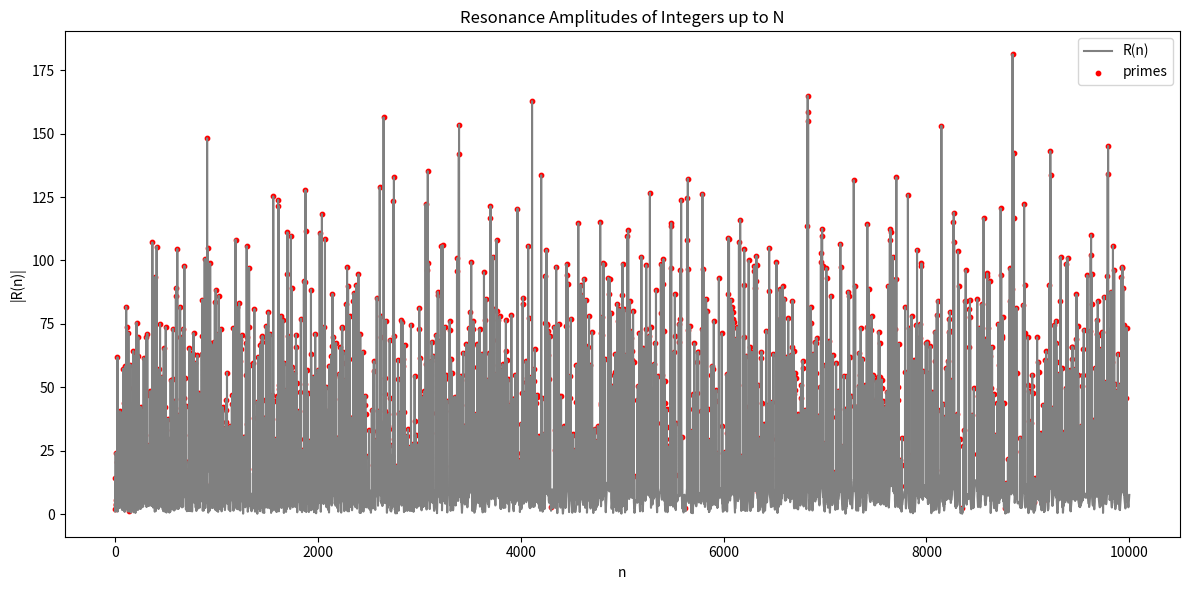

The matplotlib source for this figure:

import numpy as np
import matplotlib.pyplot as plt
r_zero_re = 0.5
r_zeros_im = np.array([
    14.134725141, 21.022039639, 25.010857580, 30.424876125, 32.935061588,
    37.586178159, 40.918719012, 43.327073281, 48.005150881, 49.773832478,
    52.970321478, 56.446247697, 59.347044003, 60.831778525, 65.112544048,
    67.079810529, 69.546401711, 72.067157674, 75.704690699, 77.144840069,
    79.337375020, 82.910380854, 84.735492980, 87.425274613, 88.809111208,
    92.491899270, 94.651344041, 95.870634228, 98.831194218, 101.317851006,
    103.725538040, 105.446623052, 107.168611184, 111.029535543, 111.874659177,
    114.319365906, 116.226680321, 118.790782865, 121.370125002, 122.946829294,
    124.256818554, 127.516683879, 129.578704194, 131.087688537, 133.497737638,
    134.756509753, 137.215193831, 139.736208952, 141.123707523, 143.111845330
])

def von_mangoldt(n):
    if n < 2:
        return 0
    for p in range(2, int(n**0.5)+1):
        if n % p == 0:
            k = 0
            m = n
            while m % p == 0:
                m //= p
                k += 1
            if m == 1:
                return np.log(p)
            else:
                return 0
    return np.log(n)

def is_prime(n):
    if n < 2: return False
    for i in range(2, int(n**0.5)+1):
        if n % i == 0: return False
    return True

N = 10000
numbers = np.arange(1, N+1)
prime_mask = np.array([is_prime(n) for n in numbers])

def phi_div(n):
    return sum(1/d for d in range(2, n) if n % d == 0)

def R(n, zeros_im, sigma):
    base_phase = sigma * np.sqrt(n) * zeros_im + np.log(n+1)
    signal = (von_mangoldt(n)+1) * np.sum(np.exp(1j*(base_phase + phi_div(n))))
    return np.abs(signal)

resonances = np.array([R(n, r_zeros_im, r_zero_re) for n in numbers])

print("n   R(n)       * если простое")
for n, r, prime in zip(numbers, resonances, prime_mask):
    mark = "*" if prime else " "
    print(f"{n:3d} {r:10.6f} {mark}")

prime_avg = resonances[prime_mask].mean()
comp_avg = resonances[~prime_mask].mean()
ratio = prime_avg / comp_avg

print(f"\nСредний резонанс простых   : {prime_avg:.6f}")
print(f"Средний резонанс составных : {comp_avg:.6f}")
print(f"Соотношение prime/composite: {ratio:.4f}")


plt.figure(figsize=(12,6))
plt.plot(numbers, resonances, color='gray', label='R(n)')
plt.scatter(numbers[prime_mask], resonances[prime_mask], color='red', s=10, label='primes')
plt.xlabel('n')
plt.ylabel('|R(n)|')
plt.title('Resonance Amplitudes of Integers up to N')
plt.legend()
plt.tight_layout()
plt.savefig("resonance_spectrum.png")
plt.close()
